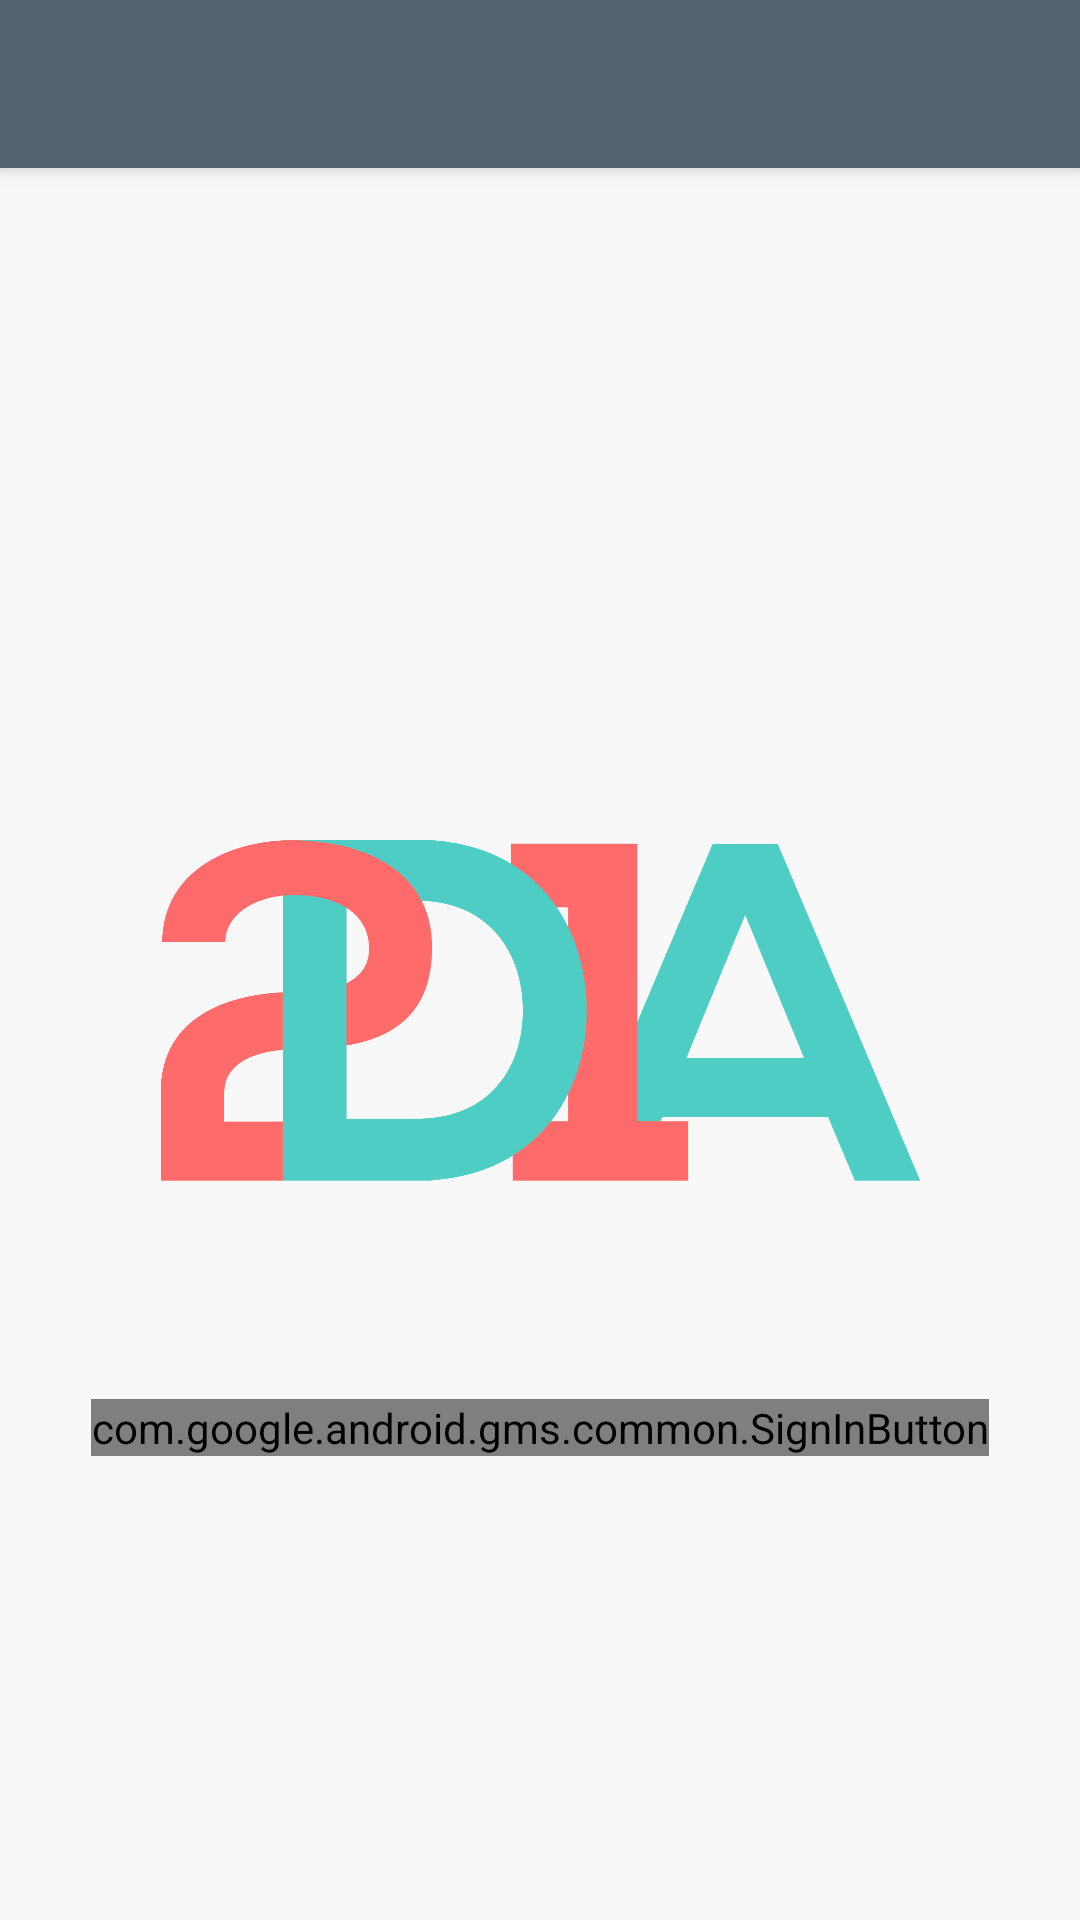

Here is an Android app screen rendered from its layout file. Give the layout XML and the strings, colors and styles it references.
<!-- AndroidManifest.xml: activity theme AppTheme -->
<!-- res/layout/activity_login.xml -->
<android.support.design.widget.CoordinatorLayout xmlns:android="http://schemas.android.com/apk/res/android"
                                                 xmlns:app="http://schemas.android.com/apk/res-auto"
                                                 xmlns:tools="http://schemas.android.com/tools"
                                                 android:id="@+id/coordinator"
                                                 android:layout_width="match_parent"
                                                 android:layout_height="match_parent"
                                                 android:background="@color/white"
                                                 android:fitsSystemWindows="true"
                                                 tools:context="ai.victorl.toda.screens.login.LoginActivity">

    <android.support.design.widget.AppBarLayout
        android:id="@+id/appbar"
        android:layout_width="match_parent"
        android:layout_height="wrap_content">

        <android.support.v7.widget.Toolbar
            android:id="@+id/toolbar"
            android:layout_width="match_parent"
            android:layout_height="?attr/actionBarSize"
            android:background="?attr/colorPrimary"
            android:theme="@style/AppTheme.Toolbar"
            app:popupTheme="@style/AppTheme.Popup">

        </android.support.v7.widget.Toolbar>

    </android.support.design.widget.AppBarLayout>

    <android.support.v7.widget.LinearLayoutCompat
        android:layout_width="match_parent"
        android:layout_height="match_parent"
        android:layout_marginTop="?attr/actionBarSize"
        android:gravity="center"
        android:orientation="vertical">

        <ImageView
            android:layout_width="256dp"
            android:layout_height="256dp"
            android:contentDescription="@string/app_name"
            android:src="@drawable/toda_alt"/>

        <com.google.android.gms.common.SignInButton
            android:id="@+id/google_signinbutton"
            android:layout_width="wrap_content"
            android:layout_height="wrap_content"
            android:layout_gravity="center"/>

    </android.support.v7.widget.LinearLayoutCompat>

</android.support.design.widget.CoordinatorLayout>
<!-- resources referenced by this layout -->
<resources>
  <color name="white">#F8F8F8</color>
  <!-- drawable toda_alt: png bitmap (drawable, 52238 bytes) -->
  <string name="app_name">21 Day Advantage</string>
  <style name="AppTheme.Popup" parent="AppTheme">
          
          <item name="android:actionMenuTextColor">@color/darkgray</item>
          <item name="android:background">@color/white</item>
      </style>
  <style name="AppTheme.Toolbar" parent="AppTheme">
          
          <item name="android:textColorPrimary">@color/white</item>
          
          <item name="android:textColorPrimaryInverse">@color/white</item>
          
          <item name="android:actionMenuTextColor">@color/darkgray</item>
          
          <item name="android:textColorSecondary">@color/white</item>
      </style>
  <style name="AppTheme" parent="Theme.AppCompat.Light.NoActionBar">
          <item name="colorPrimary">@color/darkgray</item>
          <item name="colorPrimaryDark">@color/black</item>
          <item name="colorAccent">@color/blue</item>
      </style>
  <color name="darkgray">#556270</color>
  <color name="black">#1A1A1A</color>
  <color name="blue">#5CACC4</color>
</resources>
